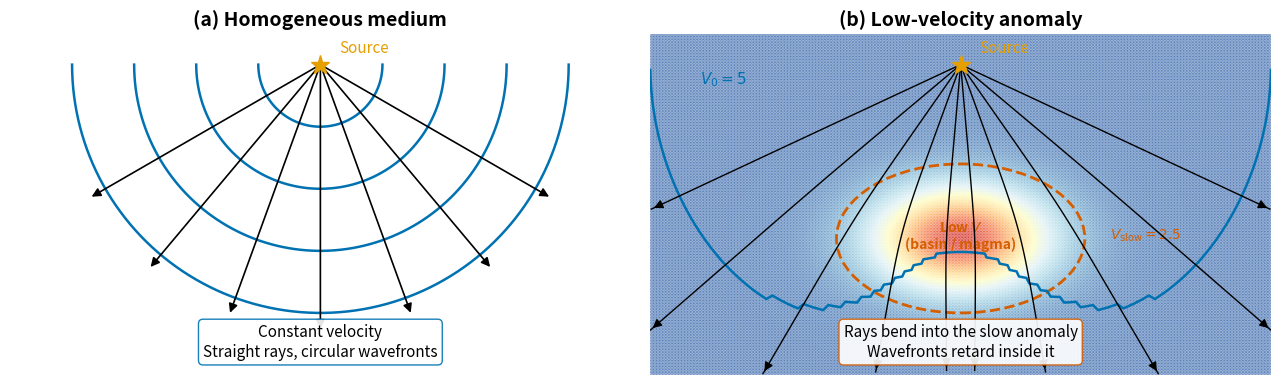

Python code for this plot: (Note: this script raises an exception after producing the figure.)
"""
fig_wavefronts_isotropic_hetero.py

Scientific content: Comparison of wavefronts and rays in (a) a homogeneous
isotropic medium (circular wavefronts, straight rays) and (b) a medium
containing a low-velocity anomaly (sedimentary basin / magma chamber).
Rays bend *into* the slow region; wavefronts retard inside it.

Output: assets/figures/fig_wavefronts_isotropic_hetero.png
License: CC-BY 4.0 (this script)
"""
import numpy as np
import matplotlib.pyplot as plt
import matplotlib as mpl
from matplotlib.patches import Ellipse

mpl.rcParams.update({
    "font.size": 13, "axes.titlesize": 15, "axes.labelsize": 13,
    "xtick.labelsize": 12, "ytick.labelsize": 12, "legend.fontsize": 11,
    "figure.dpi": 150, "savefig.dpi": 300,
})

BLUE = "#0072B2"; SKY = "#56B4E9"; GREEN = "#009E73"
ORANGE = "#E69F00"; RED = "#D55E00"; BLACK = "#000000"

# ── Velocity model for panel (b) ──────────────────────────────────────────
# Low-velocity elliptical anomaly (basin / magma chamber)
ANOM_CX, ANOM_CY = 0.0, -2.8   # centre of the anomaly
ANOM_RX, ANOM_RY = 2.0, 1.2    # semi-axes (horizontal, vertical)
V_BG = 5.0                      # background velocity (arbitrary units)
V_SLOW = 2.5                    # anomaly velocity


def velocity(x, y):
    """Return velocity at (x, y). Smooth Gaussian low-velocity anomaly."""
    r2 = ((x - ANOM_CX) / ANOM_RX) ** 2 + ((y - ANOM_CY) / ANOM_RY) ** 2
    # Smooth Gaussian transition instead of hard boundary
    dv = (V_BG - V_SLOW) * np.exp(-2.0 * r2)
    return V_BG - dv


def grad_velocity(x, y):
    """Return (dV/dx, dV/dy) analytically."""
    r2 = ((x - ANOM_CX) / ANOM_RX) ** 2 + ((y - ANOM_CY) / ANOM_RY) ** 2
    common = (V_BG - V_SLOW) * np.exp(-2.0 * r2) * 4.0
    dvdx = common * (x - ANOM_CX) / ANOM_RX ** 2
    dvdy = common * (y - ANOM_CY) / ANOM_RY ** 2
    return dvdx, dvdy


def trace_ray(x0, y0, vx0, vy0, ds=0.02, nsteps=600):
    """Trace a ray through the velocity field using the ray-tracing ODE.

    The kinematic ray equations in 2-D:
        dx/ds = V * px,   dy/ds = V * py
        dpx/ds = -dV/dx / V,   dpy/ds = -dV/dy / V
    where (px, py) is the unit slowness direction.
    """
    # Normalise initial direction
    norm = np.hypot(vx0, vy0)
    px, py = vx0 / norm, vy0 / norm
    xs, ys = [x0], [y0]
    x, y = x0, y0
    for _ in range(nsteps):
        v = velocity(x, y)
        dvdx, dvdy = grad_velocity(x, y)
        # Advance position
        x += v * px * ds
        y += v * py * ds
        # Advance slowness direction
        px -= (dvdx / v) * ds
        py -= (dvdy / v) * ds
        # Re-normalise
        norm = np.hypot(px, py)
        px /= norm; py /= norm
        xs.append(x); ys.append(y)
        if y > 0.5 or y < -5.5 or abs(x) > 5.5:
            break
    return np.array(xs), np.array(ys)


def compute_wavefront(x0, y0, t_target, n_rays=360, ds=0.02):
    """Shoot rays in all downward directions and collect positions at travel time t_target."""
    wf_x, wf_y = [], []
    for angle_deg in np.linspace(181, 359, n_rays):
        angle = np.radians(angle_deg)
        vx0, vy0 = np.cos(angle), np.sin(angle)
        norm = np.hypot(vx0, vy0)
        px, py = vx0 / norm, vy0 / norm
        x, y = x0, y0
        t_accum = 0.0
        for _ in range(2000):
            v = velocity(x, y)
            dvdx, dvdy = grad_velocity(x, y)
            x += v * px * ds
            y += v * py * ds
            px -= (dvdx / v) * ds
            py -= (dvdy / v) * ds
            norm_p = np.hypot(px, py)
            px /= norm_p; py /= norm_p
            t_accum += ds / v
            if t_accum >= t_target:
                wf_x.append(x); wf_y.append(y)
                break
            if y > 0.5 or y < -6 or abs(x) > 6:
                break
    return np.array(wf_x), np.array(wf_y)


def main():
    fig, axes = plt.subplots(1, 2, figsize=(13, 6))

    # ── Panel A: Homogeneous ────────────────────────────────────────
    ax = axes[0]
    ax.set_title("(a) Homogeneous medium", fontsize=14, fontweight="bold")
    ax.set_xlim(-5, 5); ax.set_ylim(-5, 0.5)
    ax.set_aspect("equal")
    ax.set_facecolor("#F0F4FF")

    # Source
    ax.plot(0, 0, "*", color=ORANGE, markersize=14, zorder=5)
    ax.text(0.3, 0.2, "Source", fontsize=11, color=ORANGE)

    # Circular wavefronts
    for r in [1.0, 2.0, 3.0, 4.0]:
        theta = np.linspace(np.pi, 2 * np.pi, 100)
        ax.plot(r * np.cos(theta), r * np.sin(theta), color=BLUE, lw=1.8)

    # Straight rays
    for angle_deg in [-150, -130, -110, -90, -70, -50, -30]:
        angle = np.radians(angle_deg)
        ax.annotate("", xy=(4.3 * np.cos(angle), 4.3 * np.sin(angle)),
                     xytext=(0, 0),
                     arrowprops=dict(arrowstyle="-|>", color=BLACK, lw=1.2))

    ax.text(0, -4.7, "Constant velocity\nStraight rays, circular wavefronts",
            ha="center", fontsize=11, style="italic",
            bbox=dict(boxstyle="round,pad=0.3", fc="white", ec=BLUE, alpha=0.9))
    ax.axis("off")

    # ── Panel B: Low-velocity anomaly ───────────────────────────────
    ax = axes[1]
    ax.set_title("(b) Low-velocity anomaly", fontsize=14, fontweight="bold")
    ax.set_xlim(-5, 5); ax.set_ylim(-5, 0.5)
    ax.set_aspect("equal")

    # Background velocity field as colour mesh
    xg = np.linspace(-5, 5, 200)
    yg = np.linspace(-5, 0.5, 120)
    Xg, Yg = np.meshgrid(xg, yg)
    Vg = velocity(Xg, Yg)
    ax.pcolormesh(Xg, Yg, Vg, cmap="RdYlBu", vmin=V_SLOW - 0.3,
                  vmax=V_BG + 0.3, shading="gouraud", zorder=0, alpha=0.35)

    # Anomaly outline (dashed ellipse)
    ell = Ellipse((ANOM_CX, ANOM_CY), 2 * ANOM_RX, 2 * ANOM_RY,
                  fill=False, edgecolor=RED, ls="--", lw=2.0, zorder=2)
    ax.add_patch(ell)
    ax.text(ANOM_CX, ANOM_CY + 0.05, "Low $V$\n(basin / magma)",
            ha="center", va="center", fontsize=10, color=RED,
            fontweight="bold", zorder=3)

    # Velocity labels
    ax.text(-4.2, -0.3, f"$V_0 = {V_BG:.0f}$", fontsize=11,
            color=BLUE, fontweight="bold")
    ax.text(ANOM_CX + 2.4, ANOM_CY, f"$V_{{\\rm slow}} = {V_SLOW:.1f}$",
            fontsize=10, color=RED, fontweight="bold")

    # Source
    ax.plot(0, 0, "*", color=ORANGE, markersize=14, zorder=5)
    ax.text(0.3, 0.2, "Source", fontsize=11, color=ORANGE)

    # Trace and draw rays
    ray_angles = [-155, -140, -125, -110, -95, -85, -70, -55, -40, -25]
    for angle_deg in ray_angles:
        angle = np.radians(angle_deg)
        rx, ry = trace_ray(0, 0, np.cos(angle), np.sin(angle))
        # Clip to axes
        mask = (ry <= 0.5) & (ry >= -5) & (np.abs(rx) <= 5)
        rx, ry = rx[mask], ry[mask]
        if len(rx) < 3:
            continue
        ax.plot(rx, ry, color=BLACK, lw=1.0, zorder=3)
        ax.annotate("", xy=(rx[-1], ry[-1]), xytext=(rx[-3], ry[-3]),
                     arrowprops=dict(arrowstyle="-|>", color=BLACK, lw=1.0),
                     zorder=3)

    # Compute and draw wavefronts
    for t_target in [0.2, 0.45, 0.75, 1.05]:
        wfx, wfy = compute_wavefront(0, 0, t_target, n_rays=400)
        if len(wfx) < 5:
            continue
        # Sort by angle for smooth curve
        angles = np.arctan2(wfy, wfx)
        order = np.argsort(angles)
        ax.plot(wfx[order], wfy[order], color=BLUE, lw=1.8, zorder=2)

    ax.text(0, -4.7,
            "Rays bend into the slow anomaly\nWavefronts retard inside it",
            ha="center", fontsize=11, style="italic",
            bbox=dict(boxstyle="round,pad=0.3", fc="white", ec=RED, alpha=0.9))
    ax.axis("off")

    plt.tight_layout()
    plt.savefig("assets/figures/fig_wavefronts_isotropic_hetero.png",
                bbox_inches="tight")
    plt.close()
    print("Saved: assets/figures/fig_wavefronts_isotropic_hetero.png")


if __name__ == "__main__":
    main()
